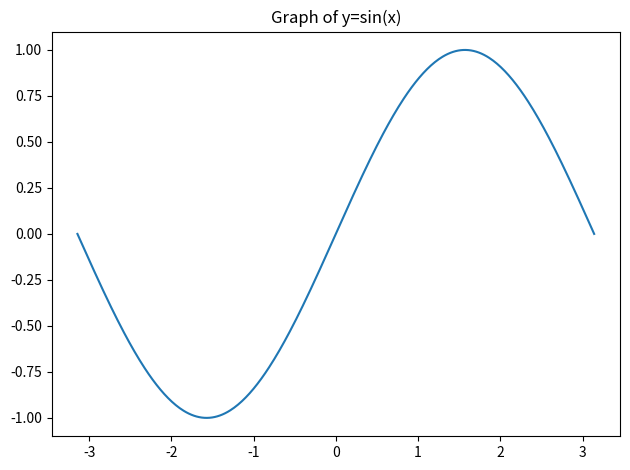

Source code (Python):
import matplotlib.pyplot as plt
import numpy as np
def f(x):
    return np.sin(x)
x = np.linspace(-np.pi,np.pi,400)
y = f(x) 
plt.plot(x,y)
plt.title("Graph of y=sin(x)")
plt.tight_layout()
plt.show()